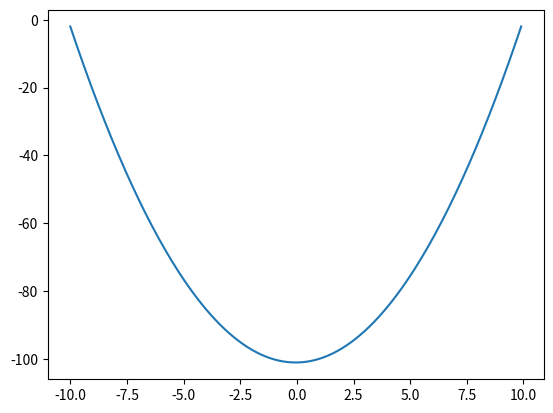

Reproduce this figure in Python.
#!/usr/bin/env python
# -*- coding: utf-8 -*-
import numpy as np
import matplotlib.pyplot as plt
from matplotlib.backends.backend_pdf import PdfPages
pp = PdfPages('integral.pdf')
print("Setup Complete")

def f(x):
    return 2*x
 
# Set up x from -10 to 10 with small steps
delta_x = 0.1
x = np.arange(-10, 10, delta_x)
# Find f(x) * delta_x
fx = f(x) * delta_x
# Compute the running sum
y = fx.cumsum()
# Plot
plt.plot(x, y)
pp.savefig()
pp.close()
